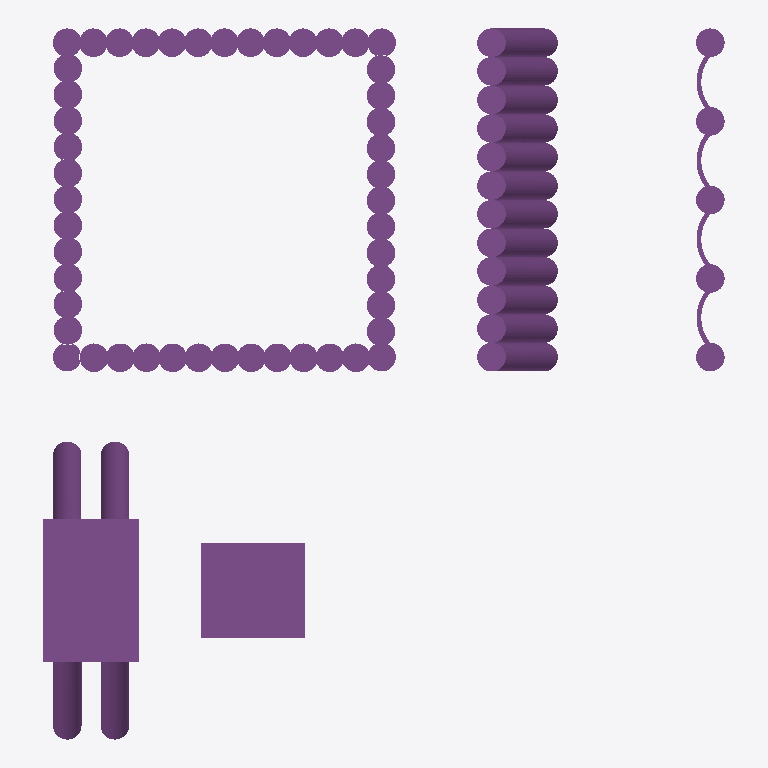
Plan cut of the same IFC building model at storey 'Storey B' (level -2.40 m, cut at -1.00 m), seen from above with north up, elements coloured by IFC class (only those large enough to see are counted): 75 piles (purple). Cut surfaces are drawn darker.
Extent 28.6 m × 29.9 m × 36.0 m (x, y, z). Storeys (1): Storey B at -2.40 m. Elements (77): 77 IfcPile.

HEADER;
FILE_DESCRIPTION(('ViewDefinition [CoordinationView_V2.0]','Comment [System: Bentley AECOsim Building Designer 08.11.09.610]'),'2;1');
FILE_NAME('Pile_01_ABD','2014-10-27T16:27:27+03:00',('Author'),('Bentley Systems Inc.'),'ST-DEVELOPER v12','AECOsim Building Designer 08.11.09.610 debug bui','Administrator');
FILE_SCHEMA(('IFC2X3'));
ENDSEC;
DATA;
#2482=IFCPROJECT('0M6o7Znnv7hxsbWgeu7oQq',#16,'IFC2x3_CV2_certification','Project for IFC2x3 CV2 certification',$,$,$,(#189),#2481);
#1806=IFCSITE('23B$bNeGHFQuMYJzvUX0FD',#16,'Rosenheim','Site for IFC2x3 CV2 certification',$,#909,$,$,.ELEMENT.,$,$,0.0,$,$);
#908=IFCBUILDING('0egxQwY_f1gu8gKNn_ue_Y',#16,'Cube Diagonal','Building for IFC2x3 CV2 certification :Cube Diagonal',$,#910,$,'Cube Diagonal',.ELEMENT.,-2400.0,0.0,#17);
#907=IFCBUILDINGSTOREY('1jFEa7L_vCqvBqR1UFSVSo',#16,'Storey B','',$,#911,$,'FloorTemplate',.ELEMENT.,0.0);
#896=IFCPILE('0fdpeZZEX3FwJ7x0ox5kzF',#16,'Footing','0, Pile_01_ABD.dgn, Design Model:65181','Footing',#978,#804,$,.NOTDEFINED.,$);
#897=IFCPILE('1Gs2ACMbXE_wgrjHAT9PGX',#16,'Footing','0, Pile_01_ABD.dgn, Design Model:65203','Footing',#979,#805,$,.NOTDEFINED.,$);
#835=IFCPILE('2ZaRa6uWHAzADI2QLpXaH7',#16,'pile_04_04','0, Pile_01_ABD.dgn, Design Model:65895','Reinforced pile',#917,#743,$,.NOTDEFINED.,$);
#892=IFCPILE('1rq0yavf14afX9VCWfop7j',#16,'pile_02_09','0, Pile_01_ABD.dgn, Design Model:62069','Reinforced pile',#974,#800,$,.NOTDEFINED.,$);
#894=IFCPILE('3RiPkeOC5BeA0V_7qylCFP',#16,'pile_02_11','0, Pile_01_ABD.dgn, Design Model:62085','Reinforced pile',#976,#802,$,.NOTDEFINED.,$);
#885=IFCPILE('3vLXcNhJDEreqaYJCWrYXC',#16,'pile_02_02','0, Pile_01_ABD.dgn, Design Model:62013','Reinforced pile',#967,#793,$,.NOTDEFINED.,$);
#889=IFCPILE('3eqW43S4z1j9O7cNPtiRKq',#16,'pile_02_06','0, Pile_01_ABD.dgn, Design Model:62045','Reinforced pile',#971,#797,$,.NOTDEFINED.,$);
#884=IFCPILE('0Gl71cVurFn8bxAOox6M4X',#16,'pile_02_01','0, Pile_01_ABD.dgn, Design Model:61998','Reinforced pile',#966,#792,$,.NOTDEFINED.,$);
#887=IFCPILE('3I5SbI5qL9rhwj6Up3ammX',#16,'pile_02_04','0, Pile_01_ABD.dgn, Design Model:62029','Reinforced pile',#969,#795,$,.NOTDEFINED.,$);
#890=IFCPILE('2Yv77emYP6VwE2wlrFcu_$',#16,'pile_02_07','0, Pile_01_ABD.dgn, Design Model:62053','Reinforced pile',#972,#798,$,.NOTDEFINED.,$);
#891=IFCPILE('1wogoW_6X0Kh9_P9jEib2M',#16,'pile_02_08','0, Pile_01_ABD.dgn, Design Model:62061','Reinforced pile',#973,#799,$,.NOTDEFINED.,$);
#895=IFCPILE('2e1QKiUY1F5gXGT1iG4UQi',#16,'pile_02_12','0, Pile_01_ABD.dgn, Design Model:62093','Reinforced pile',#977,#803,$,.NOTDEFINED.,$);
#886=IFCPILE('1egAs_caT5NxM__XtS2nkV',#16,'pile_02_03','0, Pile_01_ABD.dgn, Design Model:62021','Reinforced pile',#968,#794,$,.NOTDEFINED.,$);
#888=IFCPILE('0cmz32ffX6DupBUqXQhBip',#16,'pile_02_05','0, Pile_01_ABD.dgn, Design Model:62037','Reinforced pile',#970,#796,$,.NOTDEFINED.,$);
#893=IFCPILE('2khsZazaz2$g2nb19A4nHs',#16,'pile_02_10','0, Pile_01_ABD.dgn, Design Model:62077','Reinforced pile',#975,#801,$,.NOTDEFINED.,$);
#834=IFCPILE('1ymLj3TvX1yREU4oNqTt8f',#16,'pile_04_03','0, Pile_01_ABD.dgn, Design Model:65987','Reinforced pile',#916,#742,$,.NOTDEFINED.,$);
#833=IFCPILE('0f6fKWqSPD9Pv0teN4sSst',#16,'pile_04_02','0, Pile_01_ABD.dgn, Design Model:65961','Reinforced pile',#915,#741,$,.NOTDEFINED.,$);
#832=IFCPILE('22lzbYnE1FYhSBxwWV4bIp',#16,'pile_04_01','0, Pile_01_ABD.dgn, Design Model:65859','Reinforced pile',#914,#740,$,.NOTDEFINED.,$);
#877=IFCPILE('37OejvJgfBRw7tYfKti8Oh',#16,'pile_01_42','0, Pile_01_ABD.dgn, Design Model:70100','Reinforced pile',#959,#785,$,.NOTDEFINED.,$);
#903=IFCPILE('0EEkqDTW15Ph2C1i1J_0xu',#16,'pile_03_02','0, Pile_01_ABD.dgn, Design Model:70274','Reinforced pile',#988,#814,$,.NOTDEFINED.,$);
#864=IFCPILE('23Zwlpd71EyvHlH6OZ77nK',#16,'pile_01_28','0, Pile_01_ABD.dgn, Design Model:70087','Reinforced pile',#946,#772,$,.NOTDEFINED.,$);
#902=IFCPILE('37Rx2WZeT9Q8o_cdUU8y6A',#16,'pile_03_01','0, Pile_01_ABD.dgn, Design Model:70177','Reinforced pile',#984,#810,$,.NOTDEFINED.,$);
#837=IFCPILE('0rycRGKKXFDwWIaOTKHmU2',#16,'pile_01_02','0, Pile_01_ABD.dgn, Design Model:67745','Reinforced pile',#919,#745,$,.NOTDEFINED.,$);
#843=IFCPILE('3vVDgZZof08RU64PuHgcK4',#16,'pile_01_08','0, Pile_01_ABD.dgn, Design Model:70005','Reinforced pile',#925,#751,$,.NOTDEFINED.,$);
#847=IFCPILE('354LvaS7XCa9MphcKCC42$',#16,'pile_01_12','0, Pile_01_ABD.dgn, Design Model:70007','Reinforced pile',#929,#755,$,.NOTDEFINED.,$);
#853=IFCPILE('3QooswzJj36fZShrq0mToh',#16,'pile_01_16','0, Pile_01_ABD.dgn, Design Model:70057','Reinforced pile',#935,#761,$,.NOTDEFINED.,$);
#905=IFCPILE('1H624Xnbn7mO5VTMWxwc7t',#16,'pile_03_04','0, Pile_01_ABD.dgn, Design Model:70358','Reinforced pile',#996,#822,$,.NOTDEFINED.,$);
#841=IFCPILE('3uJuJ_fT1E4vI$67nwHIQT',#16,'pile_01_06','0, Pile_01_ABD.dgn, Design Model:70004','Reinforced pile',#923,#749,$,.NOTDEFINED.,$);
#870=IFCPILE('16qrRZhWf2kf0OGDhT6vX3',#16,'pile_01_34','0, Pile_01_ABD.dgn, Design Model:70090','Reinforced pile',#952,#778,$,.NOTDEFINED.,$);
#855=IFCPILE('11GbLXze14$woUOUbC$yOE',#16,'pile_01_18','0, Pile_01_ABD.dgn, Design Model:70056','Reinforced pile',#937,#763,$,.NOTDEFINED.,$);
#866=IFCPILE('2WP$Wicp526AUq3VZ5iJQU',#16,'pile_01_30','0, Pile_01_ABD.dgn, Design Model:70088','Reinforced pile',#948,#774,$,.NOTDEFINED.,$);
#839=IFCPILE('2AGwdo00195gLHPP9x1voH',#16,'pile_01_04','0, Pile_01_ABD.dgn, Design Model:70003','Reinforced pile',#921,#747,$,.NOTDEFINED.,$);
#851=IFCPILE('1BVsUptC51ohz0nUzKSA9H',#16,'pile_01_14','0, Pile_01_ABD.dgn, Design Model:70058','Reinforced pile',#933,#759,$,.NOTDEFINED.,$);
#859=IFCPILE('33NCdP5Lr9_BjdlBBEiE7Z',#16,'pile_01_22','0, Pile_01_ABD.dgn, Design Model:70054','Reinforced pile',#941,#767,$,.NOTDEFINED.,$);
#906=IFCPILE('1zauuSK3LF3e3oW0pvOpEl',#16,'pile_03_05','0, Pile_01_ABD.dgn, Design Model:70400','Reinforced pile',#1000,#826,$,.NOTDEFINED.,$);
#873=IFCPILE('2YTYTyRO57Rvli1vd5vax6',#16,'pile_01_38','0, Pile_01_ABD.dgn, Design Model:70102','Reinforced pile',#955,#781,$,.NOTDEFINED.,$);
#881=IFCPILE('0XQtWNERb4bRMUvp5aEqh1',#16,'pile_01_46','0, Pile_01_ABD.dgn, Design Model:70098','Reinforced pile',#963,#789,$,.NOTDEFINED.,$);
#904=IFCPILE('0fEp4n$45DXwt64fN$tG0U',#16,'pile_03_03','0, Pile_01_ABD.dgn, Design Model:70316','Reinforced pile',#992,#818,$,.NOTDEFINED.,$);
#875=IFCPILE('3Y$eSqIHb0Z8fuyJ$Txqjg',#16,'pile_01_40','0, Pile_01_ABD.dgn, Design Model:70101','Reinforced pile',#957,#783,$,.NOTDEFINED.,$);
#845=IFCPILE('0ujfEiHFbBDv82IpEM4HrJ',#16,'pile_01_10','0, Pile_01_ABD.dgn, Design Model:70006','Reinforced pile',#927,#753,$,.NOTDEFINED.,$);
#868=IFCPILE('0ZiTVmQpz6jue2CQ0jVHDG',#16,'pile_01_32','0, Pile_01_ABD.dgn, Design Model:70089','Reinforced pile',#950,#776,$,.NOTDEFINED.,$);
#872=IFCPILE('2G$yHDtrPAjArBTQ2jvyC$',#16,'pile_01_36','0, Pile_01_ABD.dgn, Design Model:70091','Reinforced pile',#954,#780,$,.NOTDEFINED.,$);
#879=IFCPILE('2MA1pOdQn4Z8IbeFs6HVVv',#16,'pile_01_44','0, Pile_01_ABD.dgn, Design Model:70099','Reinforced pile',#961,#787,$,.NOTDEFINED.,$);
#857=IFCPILE('3l5hlWRjr8lgB9DrsUaNTw',#16,'pile_01_20','0, Pile_01_ABD.dgn, Design Model:70055','Reinforced pile',#939,#765,$,.NOTDEFINED.,$);
#862=IFCPILE('0aklDlF$L8Ahr9nVmHUI1Q',#16,'pile_01_26','0, Pile_01_ABD.dgn, Design Model:70085','Reinforced pile',#944,#770,$,.NOTDEFINED.,$);
#861=IFCPILE('1dflFbr$P9PgsWXHoKLyXX',#16,'pile_01_24','0, Pile_01_ABD.dgn, Design Model:70052','Reinforced pile',#943,#769,$,.NOTDEFINED.,$);
#883=IFCPILE('1OpjQ1Nlv4sQuTxfUC_8zS',#16,'pile_01_48','0, Pile_01_ABD.dgn, Design Model:70096','Reinforced pile',#965,#791,$,.NOTDEFINED.,$);
#846=IFCPILE('39pWR8e5n0B9v39xJvT7GY',#16,'pile_01_11','0, Pile_01_ABD.dgn, Design Model:70048','Non-reinforced pile',#928,#754,$,.NOTDEFINED.,$);
#858=IFCPILE('0wukacelb3Wev$v9hYsnyA',#16,'pile_01_21','0, Pile_01_ABD.dgn, Design Model:70059','Non-reinforced pile',#940,#766,$,.NOTDEFINED.,$);
#836=IFCPILE('2Fr2LSqgT7oeNdMsdrhAze',#16,'pile_01_01','0, Pile_01_ABD.dgn, Design Model:67740','Non-reinforced pile',#918,#744,$,.NOTDEFINED.,$);
#842=IFCPILE('1LtD9JRCj3wAthbCCKZrk1',#16,'pile_01_07','0, Pile_01_ABD.dgn, Design Model:70046','Non-reinforced pile',#924,#750,$,.NOTDEFINED.,$);
#850=IFCPILE('2edlLDoxrBpP_jJSDjib6i',#16,'pile_01_13','0, Pile_01_ABD.dgn, Design Model:70111','Non-reinforced pile',#932,#758,$,.NOTDEFINED.,$);
#844=IFCPILE('3DvyPxGIn8qR0KDwbL_9r1',#16,'pile_01_09','0, Pile_01_ABD.dgn, Design Model:70047','Non-reinforced pile',#926,#752,$,.NOTDEFINED.,$);
#869=IFCPILE('1BUsVuG1r5xQ5uxp7S3EJY',#16,'pile_01_33','0, Pile_01_ABD.dgn, Design Model:70094','Non-reinforced pile',#951,#777,$,.NOTDEFINED.,$);
#871=IFCPILE('0ErqojhqX5QObEAlj80HwM',#16,'pile_01_35','0, Pile_01_ABD.dgn, Design Model:70095','Non-reinforced pile',#953,#779,$,.NOTDEFINED.,$);
#838=IFCPILE('36GFyp3Ab1vw9FLKSrDfD0',#16,'pile_01_03','0, Pile_01_ABD.dgn, Design Model:67790','Non-reinforced pile',#920,#746,$,.NOTDEFINED.,$);
#854=IFCPILE('2AKzuzBFHAPO5W1yvo0iRL',#16,'pile_01_17','0, Pile_01_ABD.dgn, Design Model:70061','Non-reinforced pile',#936,#762,$,.NOTDEFINED.,$);
#882=IFCPILE('2YKGc_3ST5y9WKzIKSKiR8',#16,'pile_01_47','0, Pile_01_ABD.dgn, Design Model:70097','Non-reinforced pile',#964,#790,$,.NOTDEFINED.,$);
#848=IFCPILE('2wT5q2Zij9R9zwlS$_sOAI',#16,'pile_01_37','0, Pile_01_ABD.dgn, Design Model:70109','Non-reinforced pile',#930,#756,$,.NOTDEFINED.,$);
#856=IFCPILE('3EggMeCkn8lBC9$zXTOKWV',#16,'pile_01_19','0, Pile_01_ABD.dgn, Design Model:70060','Non-reinforced pile',#938,#764,$,.NOTDEFINED.,$);
#860=IFCPILE('0uAZSumkj5Y9HoSOzZouOi',#16,'pile_01_23','0, Pile_01_ABD.dgn, Design Model:70053','Non-reinforced pile',#942,#768,$,.NOTDEFINED.,$);
#874=IFCPILE('1OY5cGF7b7Ixt5eysduEMm',#16,'pile_01_39','0, Pile_01_ABD.dgn, Design Model:70106','Non-reinforced pile',#956,#782,$,.NOTDEFINED.,$);
#880=IFCPILE('0jTlkhU55BseJH5HMlGqe5',#16,'pile_01_45','0, Pile_01_ABD.dgn, Design Model:70103','Non-reinforced pile',#962,#788,$,.NOTDEFINED.,$);
#840=IFCPILE('1jQQiGIAnFzxOUzrdmJYDS',#16,'pile_01_05','0, Pile_01_ABD.dgn, Design Model:70045','Non-reinforced pile',#922,#748,$,.NOTDEFINED.,$);
#849=IFCPILE('0xtT60gBvEVvN19w2ay4re',#16,'pile_01_25','0, Pile_01_ABD.dgn, Design Model:70110','Non-reinforced pile',#931,#757,$,.NOTDEFINED.,$);
#865=IFCPILE('2deEgNdubBFwulFKFBJrWD',#16,'pile_01_29','0, Pile_01_ABD.dgn, Design Model:70092','Non-reinforced pile',#947,#773,$,.NOTDEFINED.,$);
#867=IFCPILE('0AYwUwZuH6hPQro9ICj3H7',#16,'pile_01_31','0, Pile_01_ABD.dgn, Design Model:70093','Non-reinforced pile',#949,#775,$,.NOTDEFINED.,$);
#863=IFCPILE('3IfPO1yVn5Svr8T7pKBxjd',#16,'pile_01_27','0, Pile_01_ABD.dgn, Design Model:70086','Non-reinforced pile',#945,#771,$,.NOTDEFINED.,$);
#876=IFCPILE('0cSRUx$EX1NRjqiKcYQ$a0',#16,'pile_01_41','0, Pile_01_ABD.dgn, Design Model:70105','Non-reinforced pile',#958,#784,$,.NOTDEFINED.,$);
#878=IFCPILE('1jgsiPSID7C8ZaPGF8o7iV',#16,'pile_01_43','0, Pile_01_ABD.dgn, Design Model:70104','Non-reinforced pile',#960,#786,$,.NOTDEFINED.,$);
#852=IFCPILE('1cfzoojJ91vurf$ByYKF3A',#16,'pile_01_15','0, Pile_01_ABD.dgn, Design Model:70062','Non-reinforced pile',#934,#760,$,.NOTDEFINED.,$);
#899=IFCPILE('0UfmksTyb7muqHIjztv8aF',#16,'concrete bacing_02','0, Pile_01_ABD.dgn, Design Model:63896','Sprayed concrete bracing',#981,#807,$,.NOTDEFINED.,$);
#898=IFCPILE('3TwTv_6Df7r9PEGTq5i16V',#16,'concrete bacing_01','0, Pile_01_ABD.dgn, Design Model:62105','Sprayed concrete bracing',#980,#806,$,.NOTDEFINED.,$);
#900=IFCPILE('3DH0EYILPFC92YbX9q63e5',#16,'concrete bacing_03','0, Pile_01_ABD.dgn, Design Model:63934','Sprayed concrete bracing',#982,#808,$,.NOTDEFINED.,$);
#901=IFCPILE('2XykkQsWj3Pu5alKr6qFDp',#16,'concrete bacing_04','0, Pile_01_ABD.dgn, Design Model:63972','Sprayed concrete bracing',#983,#809,$,.NOTDEFINED.,$);
ENDSEC;
